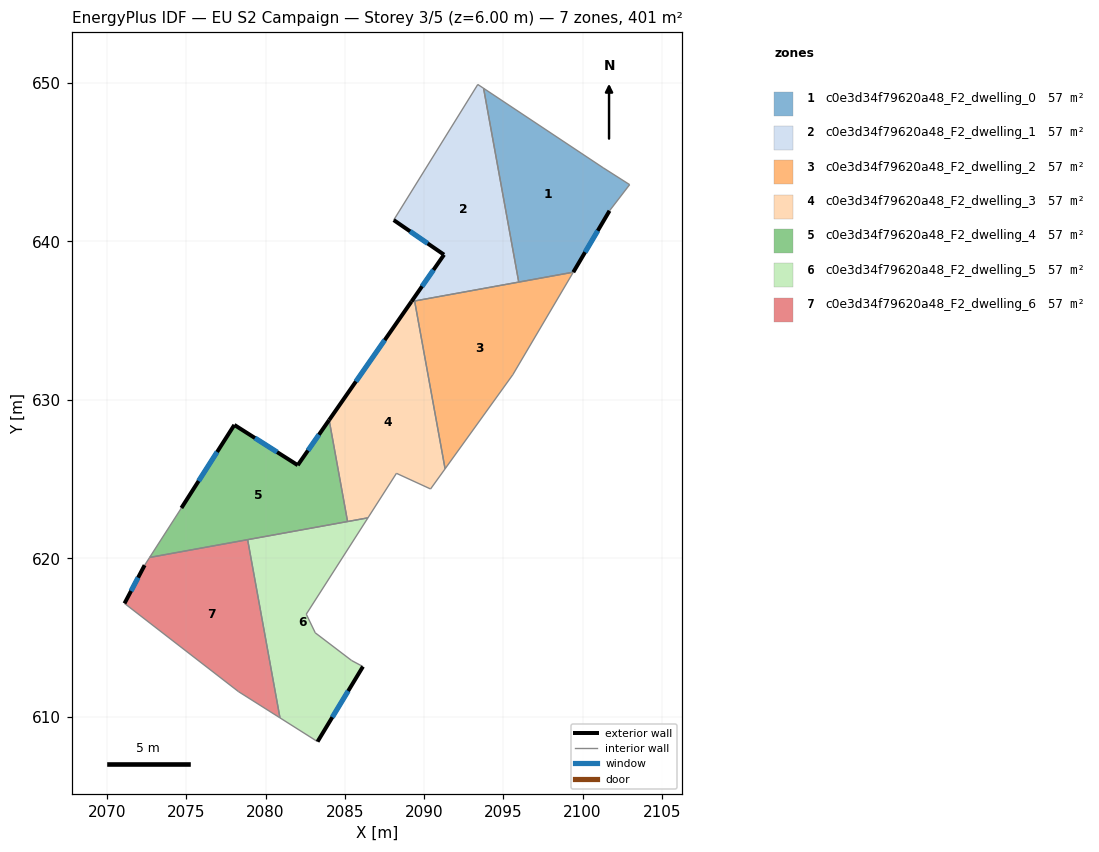
=== STOREY PLAN SPEC (per zone: floor XY polygon, exterior-wall plan segments, windows/doors) ===
zone 1: c0e3d34f79620a48_F2_dwelling_0  (57.2 m²)
  floor: (2101.29, 644.66) (2102.97, 643.59) (2101.70, 641.94) (2099.42, 638.06) (2095.98, 637.44) (2093.76, 649.66)
  exterior wall: (2099.42, 638.06) – (2101.70, 641.94)  [4.5 m]
    window: (2100.16, 639.32) – (2100.96, 640.68)  [1.6 m²]
  interior walls: 5
zone 2: c0e3d34f79620a48_F2_dwelling_1  (57.2 m²)
  floor: (2093.76, 649.66) (2095.98, 637.44) (2089.21, 636.21) (2091.26, 639.17) (2088.09, 641.35) (2093.39, 649.91)
  exterior wall: (2091.26, 639.17) – (2089.21, 636.21)  [3.6 m]
    window: (2090.59, 638.20) – (2089.88, 637.17)  [1.3 m²]
  exterior wall: (2088.09, 641.35) – (2091.26, 639.17)  [3.9 m]
    window: (2089.12, 640.64) – (2090.23, 639.88)  [1.4 m²]
  interior walls: 5
zone 3: c0e3d34f79620a48_F2_dwelling_2  (57.2 m²)
  floor: (2099.42, 638.06) (2095.60, 631.60) (2091.33, 625.66) (2089.41, 636.25)
  interior walls: 5
zone 4: c0e3d34f79620a48_F2_dwelling_3  (57.2 m²)
  floor: (2089.41, 636.25) (2091.33, 625.66) (2090.41, 624.39) (2088.26, 625.37) (2086.46, 622.57) (2085.18, 622.33) (2084.02, 628.74) (2089.21, 636.21)
  exterior wall: (2089.21, 636.21) – (2084.02, 628.74)  [9.1 m]
    window: (2087.52, 633.78) – (2085.70, 631.17)  [3.3 m²]
  interior walls: 7
zone 5: c0e3d34f79620a48_F2_dwelling_4  (57.2 m²)
  floor: (2084.02, 628.74) (2085.18, 622.33) (2072.69, 620.07) (2074.69, 623.19) (2078.03, 628.43) (2082.03, 625.89)
  exterior wall: (2082.03, 625.89) – (2078.03, 628.43)  [4.7 m]
    window: (2080.73, 626.71) – (2079.33, 627.60)  [1.7 m²]
  exterior wall: (2084.02, 628.74) – (2082.03, 625.89)  [3.5 m]
    window: (2083.37, 627.81) – (2082.68, 626.81)  [1.3 m²]
  exterior wall: (2078.03, 628.43) – (2074.69, 623.19)  [6.2 m]
    window: (2076.95, 626.72) – (2075.78, 624.89)  [2.3 m²]
  interior walls: 4
zone 6: c0e3d34f79620a48_F2_dwelling_5  (57.2 m²)
  floor: (2086.46, 622.57) (2082.57, 616.49) (2083.14, 615.31) (2085.43, 613.56) (2086.15, 613.18) (2083.28, 608.45) (2080.91, 609.95) (2078.87, 621.19)
  exterior wall: (2083.28, 608.45) – (2086.15, 613.18)  [5.5 m]
    window: (2084.21, 609.99) – (2085.22, 611.64)  [2.0 m²]
  interior walls: 8
zone 7: c0e3d34f79620a48_F2_dwelling_6  (57.2 m²)
  floor: (2078.87, 621.19) (2080.91, 609.95) (2078.30, 611.60) (2071.10, 617.17) (2072.37, 619.58) (2072.69, 620.07)
  exterior wall: (2072.37, 619.58) – (2071.10, 617.17)  [2.7 m]
    window: (2071.96, 618.79) – (2071.52, 617.95)  [1.0 m²]
  interior walls: 5

=== DERIVED (storey summary) ===
Building: EU S2 Campaign
Storey: 3 of 5  (floor level z = 6.00 m)
Storey gross floor area: 400.6 m²
Zones on this storey: 7
  - c0e3d34f79620a48_F2_dwelling_0: floor 57.2 m²; exterior wall 4.5 m (13.5 m²); 1 window(s) 1.6 m²; WWR 12.2%
  - c0e3d34f79620a48_F2_dwelling_1: floor 57.2 m²; exterior wall 7.5 m (22.4 m²); 2 window(s) 2.7 m²; WWR 12.2%
  - c0e3d34f79620a48_F2_dwelling_2: floor 57.2 m²
  - c0e3d34f79620a48_F2_dwelling_3: floor 57.2 m²; exterior wall 9.1 m (27.3 m²); 1 window(s) 3.3 m²; WWR 12.2%
  - c0e3d34f79620a48_F2_dwelling_4: floor 57.2 m²; exterior wall 14.4 m (43.3 m²); 3 window(s) 5.3 m²; WWR 12.2%
  - c0e3d34f79620a48_F2_dwelling_5: floor 57.2 m²; exterior wall 5.5 m (16.6 m²); 1 window(s) 2.0 m²; WWR 12.2%
  - c0e3d34f79620a48_F2_dwelling_6: floor 57.2 m²; exterior wall 2.7 m (8.2 m²); 1 window(s) 1.0 m²; WWR 12.2%
Zone adjacency (shared interzone walls):
  - c0e3d34f79620a48_F2_dwelling_0 ↔ c0e3d34f79620a48_F2_dwelling_1
  - c0e3d34f79620a48_F2_dwelling_0 ↔ c0e3d34f79620a48_F2_dwelling_2
  - c0e3d34f79620a48_F2_dwelling_1 ↔ c0e3d34f79620a48_F2_dwelling_2
  - c0e3d34f79620a48_F2_dwelling_1 ↔ c0e3d34f79620a48_F2_dwelling_3
  - c0e3d34f79620a48_F2_dwelling_2 ↔ c0e3d34f79620a48_F2_dwelling_3
  - c0e3d34f79620a48_F2_dwelling_3 ↔ c0e3d34f79620a48_F2_dwelling_4
  - c0e3d34f79620a48_F2_dwelling_3 ↔ c0e3d34f79620a48_F2_dwelling_5
  - c0e3d34f79620a48_F2_dwelling_4 ↔ c0e3d34f79620a48_F2_dwelling_5
  - c0e3d34f79620a48_F2_dwelling_4 ↔ c0e3d34f79620a48_F2_dwelling_6
  - c0e3d34f79620a48_F2_dwelling_5 ↔ c0e3d34f79620a48_F2_dwelling_6